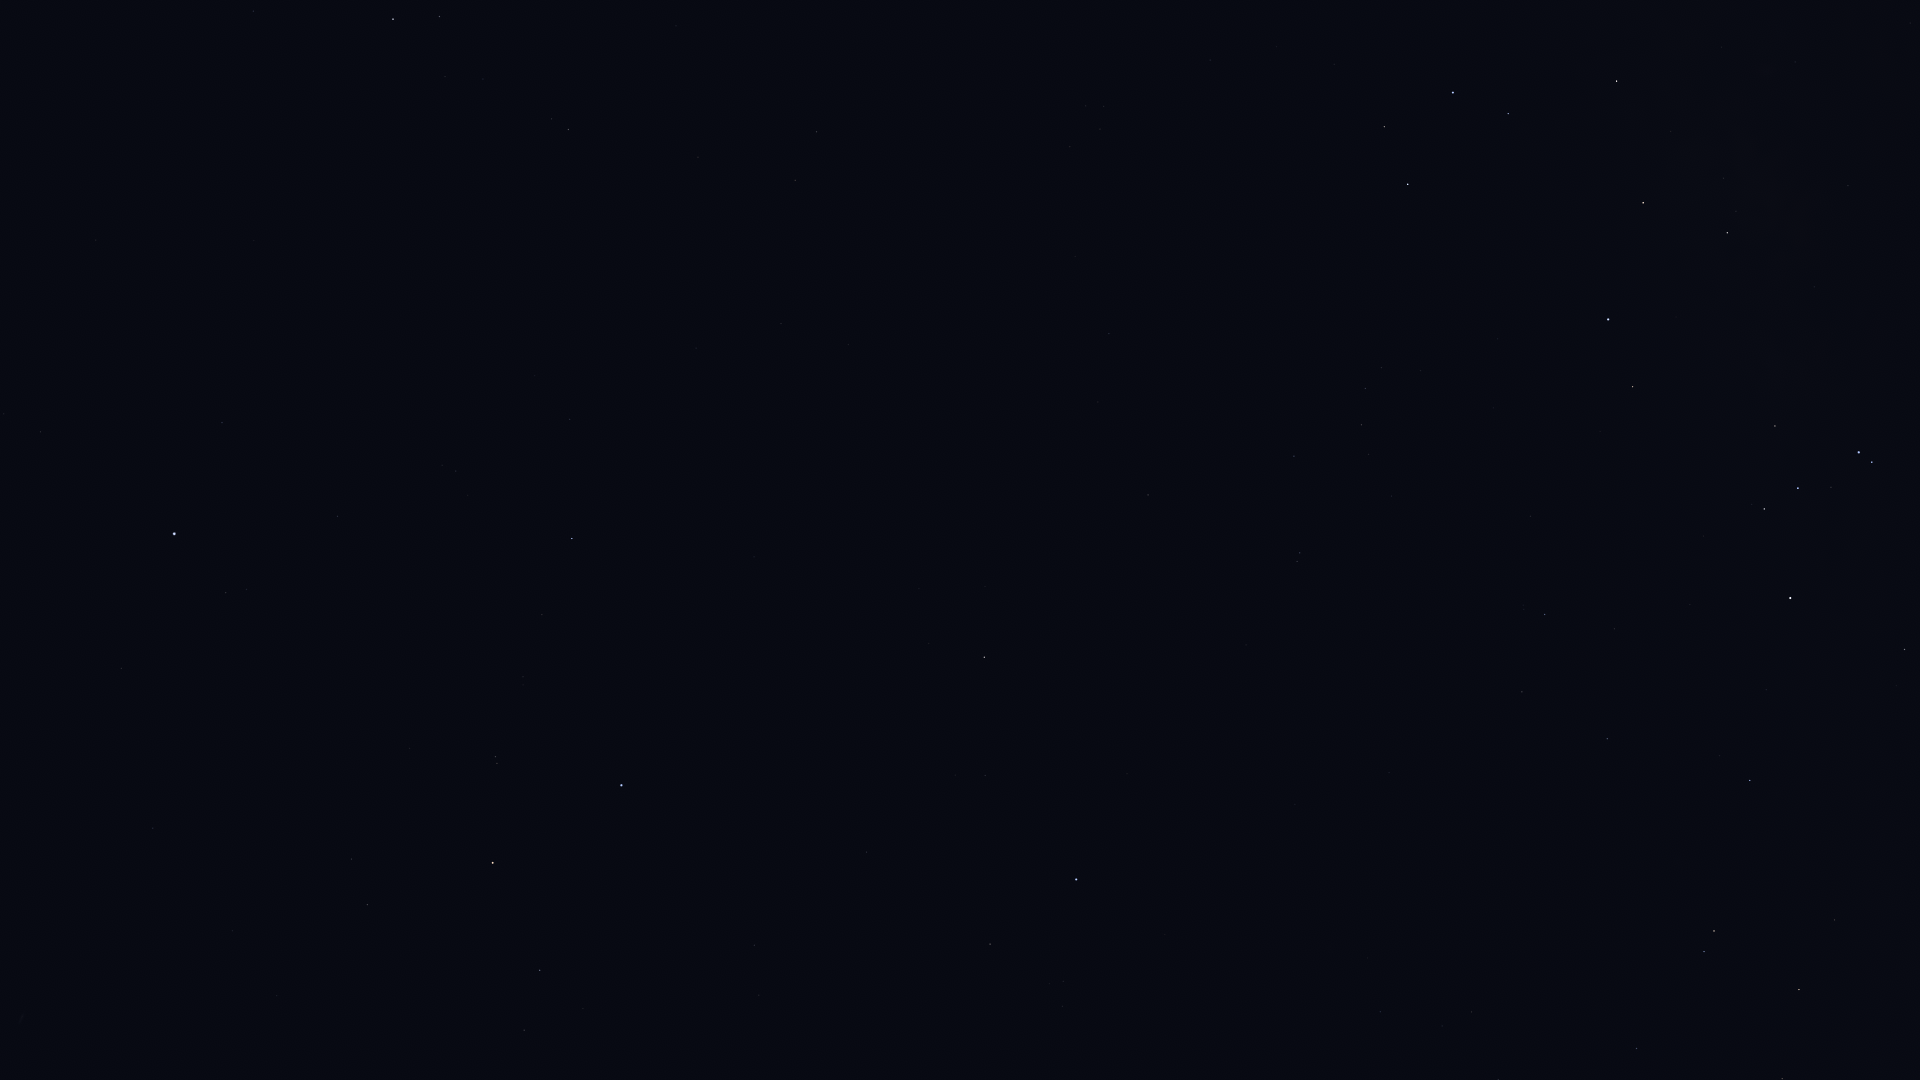

Values plotted in this chart, from the file beside it:
Star_ID, Name, X, Y
109268, Alnair, 622, 785
82363, HIP 82363, 1782, 1079
83081, HIP 83081, 1799, 990
84143, HIP 84143, 1905, 650
84787, Inquill, 1813, 768
85258, HIP 85258, 1714, 931
85267, HIP 85267, 1704, 952
85696, Lesath, 1872, 462
85727, HIP 85727, 1637, 1049
85792, HIP 85792, 1750, 780
85927, Shaula, 1859, 452
86228, Sargas, 1790, 598
86796, Cervantes, 1683, 811
87072, HIP 87072, 1848, 186
87261, Fuyue, 1775, 426
88414, Pincoya, 1752, 186
88635, Alnasl, 1727, 233
88714, HIP 88714, 1607, 739
89931, Kaus Media, 1643, 203
90098, HIP 90098, 1472, 1012
90185, Kaus Australis, 1608, 319
90422, HIP 90422, 1545, 614
90496, Kaus Borealis, 1617, 81
90568, HIP 90568, 1522, 692
90887, HIP 90887, 1546, 450
91875, HIP 91875, 1494, 408
92609, HIP 92609, 1380, 1012
92855, Nunki, 1453, 93
92953, HIP 92953, 1423, 514
92989, HIP 92989, 1431, 377
93174, HIP 93174, 1421, 371
93506, Ascella, 1408, 184
93542, HIP 93542, 1392, 496
93825, HIP 93825, 1382, 368
94005, HIP 94005, 1369, 454
94114, Meridiana, 1365, 388
94160, HIP 94160, 1362, 425
94645, Gumala, 1334, 36
95124, Belel, 1301, 23
95241, Arkab Prior, 1300, 553
95262, Sika, 1297, 262
95294, Arkab Posterior, 1297, 561
95347, Rukbat, 1294, 456
96406, HIP 96406, 1214, 56
98032, HIP 98032, 1148, 495
98066, Terebellum, 1104, 106
98412, HIP 98412, 1109, 334
100751, Peacock, 1076, 879
102485, HIP 102485, 817, 132
102831, HIP 102831, 849, 345
102978, HIP 102978, 795, 180
103227, HIP 103227, 990, 944
103738, HIP 103738, 781, 324
105140, HIP 105140, 696, 348
105319, HIP 105319, 867, 852
106824, Sāmaya, 591, 375
106985, Nashira, 440, 16
107556, Deneb Algedi, 393, 19
107608, HIP 107608, 535, 376
108085, Aldhanab, 572, 538
... 17 more rows
